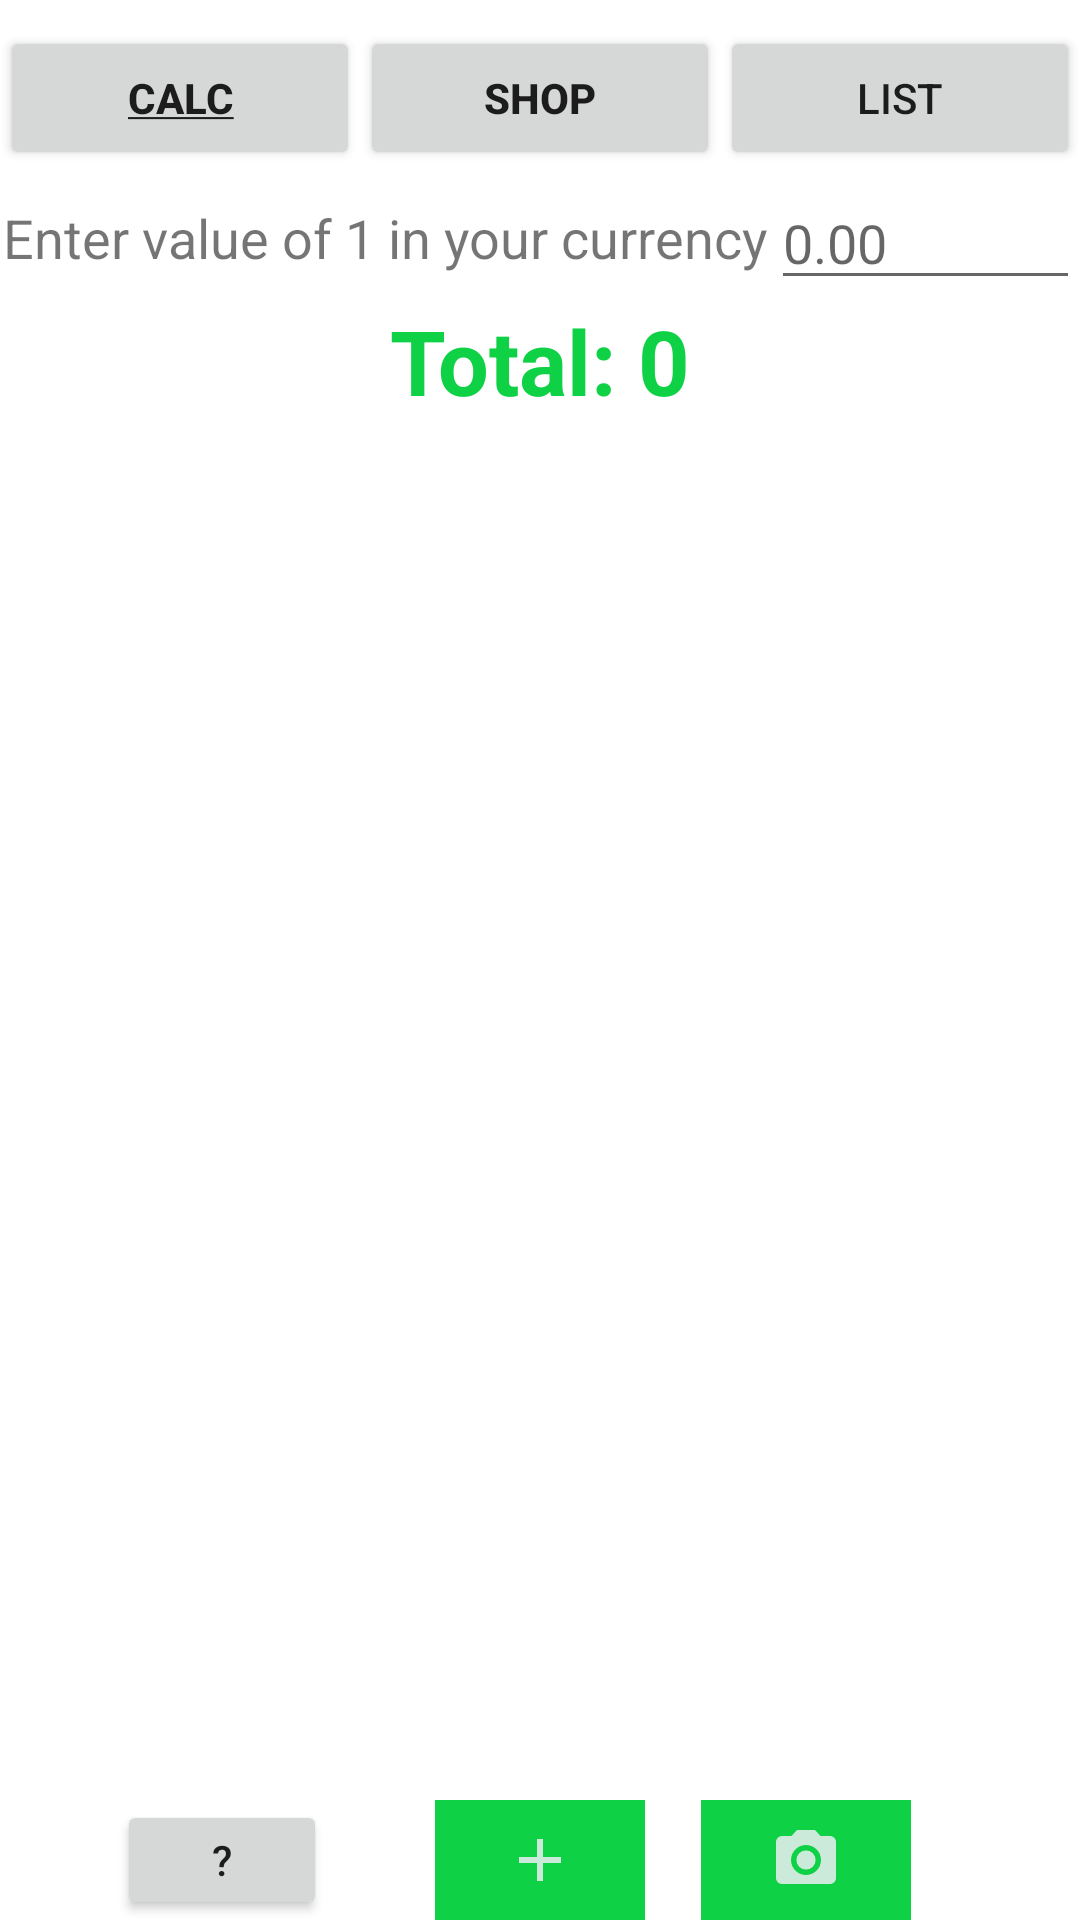

Reconstruct the res/layout file that produces this screen, plus the resources it refers to.
<!-- AndroidManifest.xml: application theme Theme.Mlkitv1 -->
<!-- res/layout/activity_main_activitycalc.xml -->
<?xml version="1.0" encoding="utf-8"?>
<androidx.constraintlayout.widget.ConstraintLayout xmlns:android="http://schemas.android.com/apk/res/android"
    xmlns:app="http://schemas.android.com/apk/res-auto"
    xmlns:tools="http://schemas.android.com/tools"
    android:id="@+id/layout1"
    android:layout_width="match_parent"
    android:layout_height="match_parent"
    android:orientation="vertical"
    tools:context="my.shop.shopcalc.MainActivitycalc">

    <TextView
        android:id="@+id/textView2"
        android:layout_width="0dp"
        android:layout_height="wrap_content"
        android:text="Enter value of 1 in your currency"
        android:textAlignment="center"
        android:textSize="18dp"
        app:layout_constraintBottom_toTopOf="@id/res"
        app:layout_constraintEnd_toStartOf="@+id/edit"
        app:layout_constraintHorizontal_weight="1"
        app:layout_constraintStart_toStartOf="parent"
        app:layout_constraintTop_toBottomOf="@id/lop" />

    <EditText
        android:id="@+id/edit"
        android:layout_width="0dp"
        android:layout_height="wrap_content"
        android:autofillHints=""
        android:hint="0.00"
        android:inputType="text"
        app:layout_constraintBottom_toTopOf="@id/res"
        app:layout_constraintEnd_toEndOf="parent"
        app:layout_constraintHorizontal_weight="0.4"
        app:layout_constraintStart_toEndOf="@id/textView2"
        app:layout_constraintTop_toBottomOf="@id/lop" />

    <TextView
        android:id="@+id/res"
        android:layout_width="0dp"
        android:layout_height="wrap_content"
        android:text="Total: 0"
        android:textAlignment="center"
        android:textColor="@color/purple_700"
        android:textSize="30dp"
        android:textStyle="bold"
        app:layout_constraintBottom_toTopOf="@id/scrollvew"
        app:layout_constraintEnd_toEndOf="parent"
        app:layout_constraintHorizontal_bias="0.0"
        app:layout_constraintStart_toStartOf="parent"
        app:layout_constraintTop_toBottomOf="@id/textView2" />

    <ScrollView
        android:id="@+id/scrollvew"
        android:layout_width="0dp"
        android:layout_height="0dp"
        app:layout_constraintBottom_toTopOf="@+id/button"
        app:layout_constraintEnd_toEndOf="parent"
        app:layout_constraintStart_toStartOf="parent"
        app:layout_constraintTop_toBottomOf="@+id/res"
        app:layout_constraintVertical_bias="0">

        <LinearLayout
            android:id="@+id/scroll"
            android:layout_width="match_parent"
            android:layout_height="wrap_content"
            android:orientation="vertical">

        </LinearLayout>
    </ScrollView>

    <Button
        android:id="@+id/button5"
        android:layout_width="70dp"
        android:layout_height="40dp"
        android:text="?"
        app:layout_constraintBottom_toBottomOf="parent"
        app:layout_constraintEnd_toStartOf="@+id/button"
        app:layout_constraintHorizontal_bias="0.518"
        app:layout_constraintStart_toStartOf="parent" />

    <ImageButton
        android:id="@+id/button"
        android:layout_width="70dp"
        android:layout_height="40dp"
        android:background="@color/purple_700"
        android:src="@drawable/ic_action_plus"
        android:text="       "
        app:icon="@drawable/ic_action_name"
        app:layout_constraintBottom_toBottomOf="parent"
        app:layout_constraintEnd_toEndOf="parent"
        app:layout_constraintStart_toStartOf="parent" />

    <ImageButton
        android:id="@+id/button6"
        android:layout_width="70dp"
        android:layout_height="40dp"
        android:background="@color/purple_700"
        android:src="@drawable/ic_action_slika"
        android:text="       "
        android:textAlignment="center"
        app:layout_constraintBottom_toBottomOf="parent"
        app:layout_constraintEnd_toEndOf="parent"
        app:layout_constraintHorizontal_bias="0.248"
        app:layout_constraintStart_toEndOf="@+id/button"
        tools:iconGravity="start" />

    <LinearLayout
        android:id="@+id/lop"
        android:layout_width="match_parent"
        android:layout_height="50dp"
        android:orientation="horizontal"
        app:layout_constraintBottom_toTopOf="@id/textView2"
        app:layout_constraintEnd_toEndOf="parent"
        app:layout_constraintStart_toStartOf="parent"
        app:layout_constraintTop_toTopOf="parent">

        <Button
            android:id="@+id/buttonk"
            android:layout_width="wrap_content"
            android:layout_height="wrap_content"
            android:layout_weight="1"
            android:text="@string/calc1"
            android:textStyle="bold" />

        <Button
            android:id="@+id/buttons"
            android:layout_width="wrap_content"
            android:layout_height="wrap_content"
            android:layout_weight="1"
            android:text="@string/shop"
            android:textStyle="bold" />

        <Button
            android:id="@+id/buttonl"
            android:layout_width="wrap_content"
            android:layout_height="wrap_content"
            android:layout_weight="1"
            android:text="@string/list" />
    </LinearLayout>

</androidx.constraintlayout.widget.ConstraintLayout>
<!-- resources referenced by this layout -->
<resources>
  <color name="purple_700">#0ED145</color>
  <!-- drawable ic_action_plus (drawable-anydpi) -->
  <vector xmlns:android="http://schemas.android.com/apk/res/android"
      android:width="24dp"
      android:height="24dp"
      android:viewportWidth="24"
      android:viewportHeight="24"
      android:tint="#FBF0FF"
      android:alpha="0.8">
    <path
        android:fillColor="@android:color/white"
        android:pathData="M19,13h-6v6h-2v-6H5v-2h6V5h2v6h6v2z"/>
  </vector>
  <!-- drawable ic_action_slika (drawable-anydpi) -->
  <vector xmlns:android="http://schemas.android.com/apk/res/android"
      android:width="24dp"
      android:height="24dp"
      android:viewportWidth="24"
      android:viewportHeight="24"
      android:tint="#FBF0FF"
      android:alpha="0.8">
    <path
        android:fillColor="@android:color/white"
        android:pathData="M12,12m-3.2,0a3.2,3.2 0,1 1,6.4 0a3.2,3.2 0,1 1,-6.4 0"/>
    <path
        android:fillColor="@android:color/white"
        android:pathData="M9,2L7.17,4L4,4c-1.1,0 -2,0.9 -2,2v12c0,1.1 0.9,2 2,2h16c1.1,0 2,-0.9 2,-2L22,6c0,-1.1 -0.9,-2 -2,-2h-3.17L15,2L9,2zM12,17c-2.76,0 -5,-2.24 -5,-5s2.24,-5 5,-5 5,2.24 5,5 -2.24,5 -5,5z"/>
  </vector>
  <string name="calc1"><u>CALC</u></string>
  <string name="list">LIST</string>
  <string name="shop">SHOP</string>
  <style name="Theme.Mlkitv1" parent="Theme.MaterialComponents.DayNight.DarkActionBar">
          
          <item name="colorPrimary">@color/purple_500</item>
          <item name="colorPrimaryVariant">@color/purple_700</item>
          <item name="colorOnPrimary">@color/white</item>
          <item name="cardBackgroundColor">@color/black</item>
          
          <item name="colorSecondary">@color/teal_200</item>
          <item name="colorSecondaryVariant">@color/teal_700</item>
          <item name="colorOnSecondary">@color/black</item>
          
          <item name="android:statusBarColor" tools:targetApi="l">?attr/colorPrimaryVariant</item>
          
      </style>
  <color name="purple_500">#15EF53</color>
  <color name="white">#FFFFFFFF</color>
  <color name="black">#FF000000</color>
  <color name="teal_200">#FF03DAC5</color>
  <color name="teal_700">#FF018786</color>
</resources>
